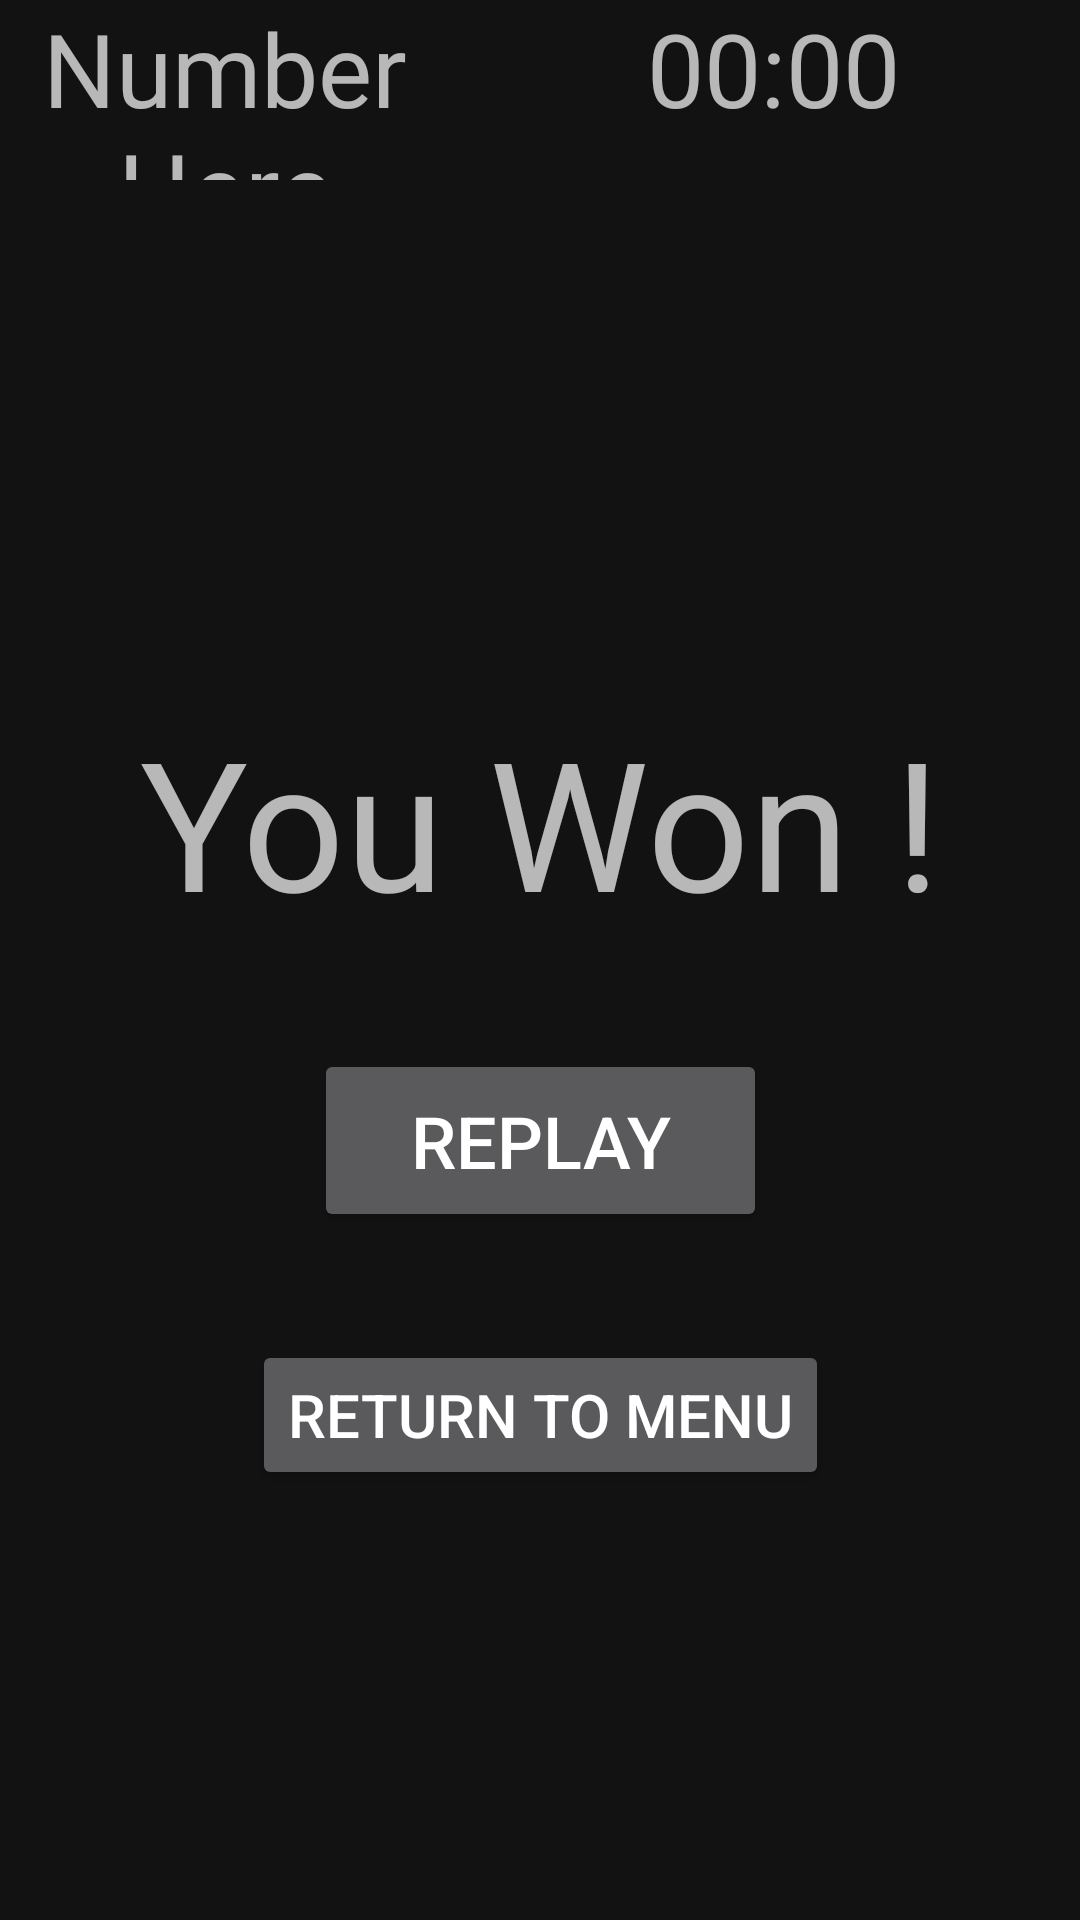

Produce the Android XML layout that renders to this screen, including the resource entries it uses.
<!-- AndroidManifest.xml: application theme Theme.MinesweeperAndroid -->
<!-- res/layout/activity_game.xml -->
<?xml version="1.0" encoding="utf-8"?>
<LinearLayout xmlns:android="http://schemas.android.com/apk/res/android"
        xmlns:app="http://schemas.android.com/apk/res-auto"
        xmlns:tools="http://schemas.android.com/tools"
        android:layout_width="match_parent"
        android:layout_height="match_parent"
        android:orientation="vertical"
        tools:context=".GameActivity">

    <androidx.constraintlayout.widget.ConstraintLayout
            android:layout_width="match_parent"
            android:layout_height="60dp">

        <TextView
                android:id="@+id/nbFlagsRemaining"
                android:layout_width="150dp"
                android:layout_height="match_parent"
                android:fontFamily="@font/alarm_clock"
                android:gravity="center"
                android:text="Number Here"
                android:textAlignment="center"
                android:textSize="34sp"
                app:layout_constraintStart_toStartOf="parent"
                app:layout_constraintTop_toTopOf="parent" />

        <ImageView
                android:id="@+id/reloadBoard"
                android:layout_width="wrap_content"
                android:layout_height="match_parent"
                android:contentDescription="@string/new_game"
                app:layout_constraintDimensionRatio="1:1"
                app:layout_constraintStart_toEndOf="@+id/nbFlagsRemaining"
                app:layout_constraintTop_toTopOf="parent"
                app:srcCompat="@drawable/reloadicon" />

        <ImageView
                android:id="@+id/switchmode"
                android:layout_width="0dp"
                android:layout_height="match_parent"
                android:contentDescription="@string/change_mode_image"
                app:layout_constraintDimensionRatio="1:1"
                app:layout_constraintEnd_toEndOf="parent"
                app:layout_constraintTop_toTopOf="parent" />

        <TextView
                android:id="@+id/gameTimerView"
                android:layout_width="wrap_content"
                android:layout_height="fill_parent"
                android:fontFamily="@font/alarm_clock"
                android:text="00:00"
                android:textSize="34sp"
                app:layout_constraintEnd_toStartOf="@+id/switchmode"
                app:layout_constraintTop_toTopOf="parent" />


    </androidx.constraintlayout.widget.ConstraintLayout>

    

    <SurfaceView
            android:id="@+id/gameView"
            android:layout_width="match_parent"
            android:layout_height="0dp"

            android:layout_weight="1" />

    
    <androidx.constraintlayout.widget.ConstraintLayout
            android:id="@+id/playerWin"
            android:layout_width="match_parent"
            android:layout_height="match_parent"
            android:visibility="visible">

        <Button
                android:id="@+id/returnMenuButton"
                android:layout_width="wrap_content"
                android:layout_height="50dp"
                android:layout_marginTop="36dp"
                android:text="@string/return_to_menu"
                android:textSize="20sp"
                app:layout_constraintEnd_toEndOf="parent"
                app:layout_constraintStart_toStartOf="parent"
                app:layout_constraintTop_toBottomOf="@+id/replayButton" />

        <Button
                android:id="@+id/replayButton"
                android:layout_width="151dp"
                android:layout_height="61dp"
                android:text="@string/replay"
                android:textSize="24sp"
                app:layout_constraintBottom_toBottomOf="parent"
                app:layout_constraintEnd_toEndOf="parent"
                app:layout_constraintStart_toStartOf="parent"
                app:layout_constraintTop_toTopOf="parent" />

        <TextView
                android:id="@+id/textView2"
                android:layout_width="wrap_content"
                android:layout_height="wrap_content"
                android:text="@string/you_won_string"
                android:textSize="60sp"
                app:layout_constraintBottom_toBottomOf="parent"
                app:layout_constraintEnd_toEndOf="parent"
                app:layout_constraintStart_toStartOf="parent"
                app:layout_constraintTop_toTopOf="parent"
                app:layout_constraintVertical_bias="0.310" />
    </androidx.constraintlayout.widget.ConstraintLayout>

    <androidx.constraintlayout.widget.ConstraintLayout
            android:id="@+id/playerLose"
            android:layout_width="match_parent"
            android:layout_height="569dp"
            android:visibility="gone">

        <Button
                android:id="@+id/replayButton2"
                android:layout_width="204dp"
                android:layout_height="69dp"
                android:text="@string/replay"
                android:textSize="34sp"
                app:layout_constraintBottom_toBottomOf="parent"
                app:layout_constraintEnd_toEndOf="parent"
                app:layout_constraintStart_toStartOf="parent"
                app:layout_constraintTop_toTopOf="parent"
                app:layout_constraintVertical_bias="0.644" />

        <Button
                android:id="@+id/anotherChance"
                android:layout_width="wrap_content"
                android:layout_height="wrap_content"
                android:layout_marginTop="32dp"
                android:text="@string/another_chance"
                app:layout_constraintBottom_toBottomOf="parent"
                app:layout_constraintEnd_toEndOf="parent"
                app:layout_constraintStart_toStartOf="parent"
                app:layout_constraintTop_toBottomOf="@+id/replayButton2"
                app:layout_constraintVertical_bias="0.0" />

        <TextView
                android:id="@+id/textView6"
                android:layout_width="wrap_content"
                android:layout_height="wrap_content"
                android:text="@string/gameover"
                android:textSize="60sp"
                app:layout_constraintBottom_toBottomOf="parent"
                app:layout_constraintEnd_toEndOf="parent"
                app:layout_constraintStart_toStartOf="parent"
                app:layout_constraintTop_toTopOf="parent"
                app:layout_constraintVertical_bias="0.35" />

        <Button
                android:id="@+id/returnMenuButton2"
                android:layout_width="wrap_content"
                android:layout_height="wrap_content"
                android:text="@string/return_to_menu"
                android:textSize="20sp"
                app:layout_constraintBottom_toBottomOf="parent"
                app:layout_constraintEnd_toEndOf="parent"
                app:layout_constraintStart_toStartOf="parent"
                app:layout_constraintTop_toBottomOf="@+id/anotherChance" />
    </androidx.constraintlayout.widget.ConstraintLayout>


</LinearLayout>
<!-- resources referenced by this layout -->
<resources>
  <string name="another_chance">+ 1 Life</string>
  <string name="change_mode_image">change mode image</string>
  <string name="gameover">Gameover</string>
  <string name="new_game">New Game</string>
  <string name="replay">Replay</string>
  <string name="return_to_menu">Return to Menu</string>
  <string name="you_won_string">You Won !</string>
  <style name="Theme.MinesweeperAndroid" parent="Theme.MaterialComponents.NoActionBar" />
</resources>
